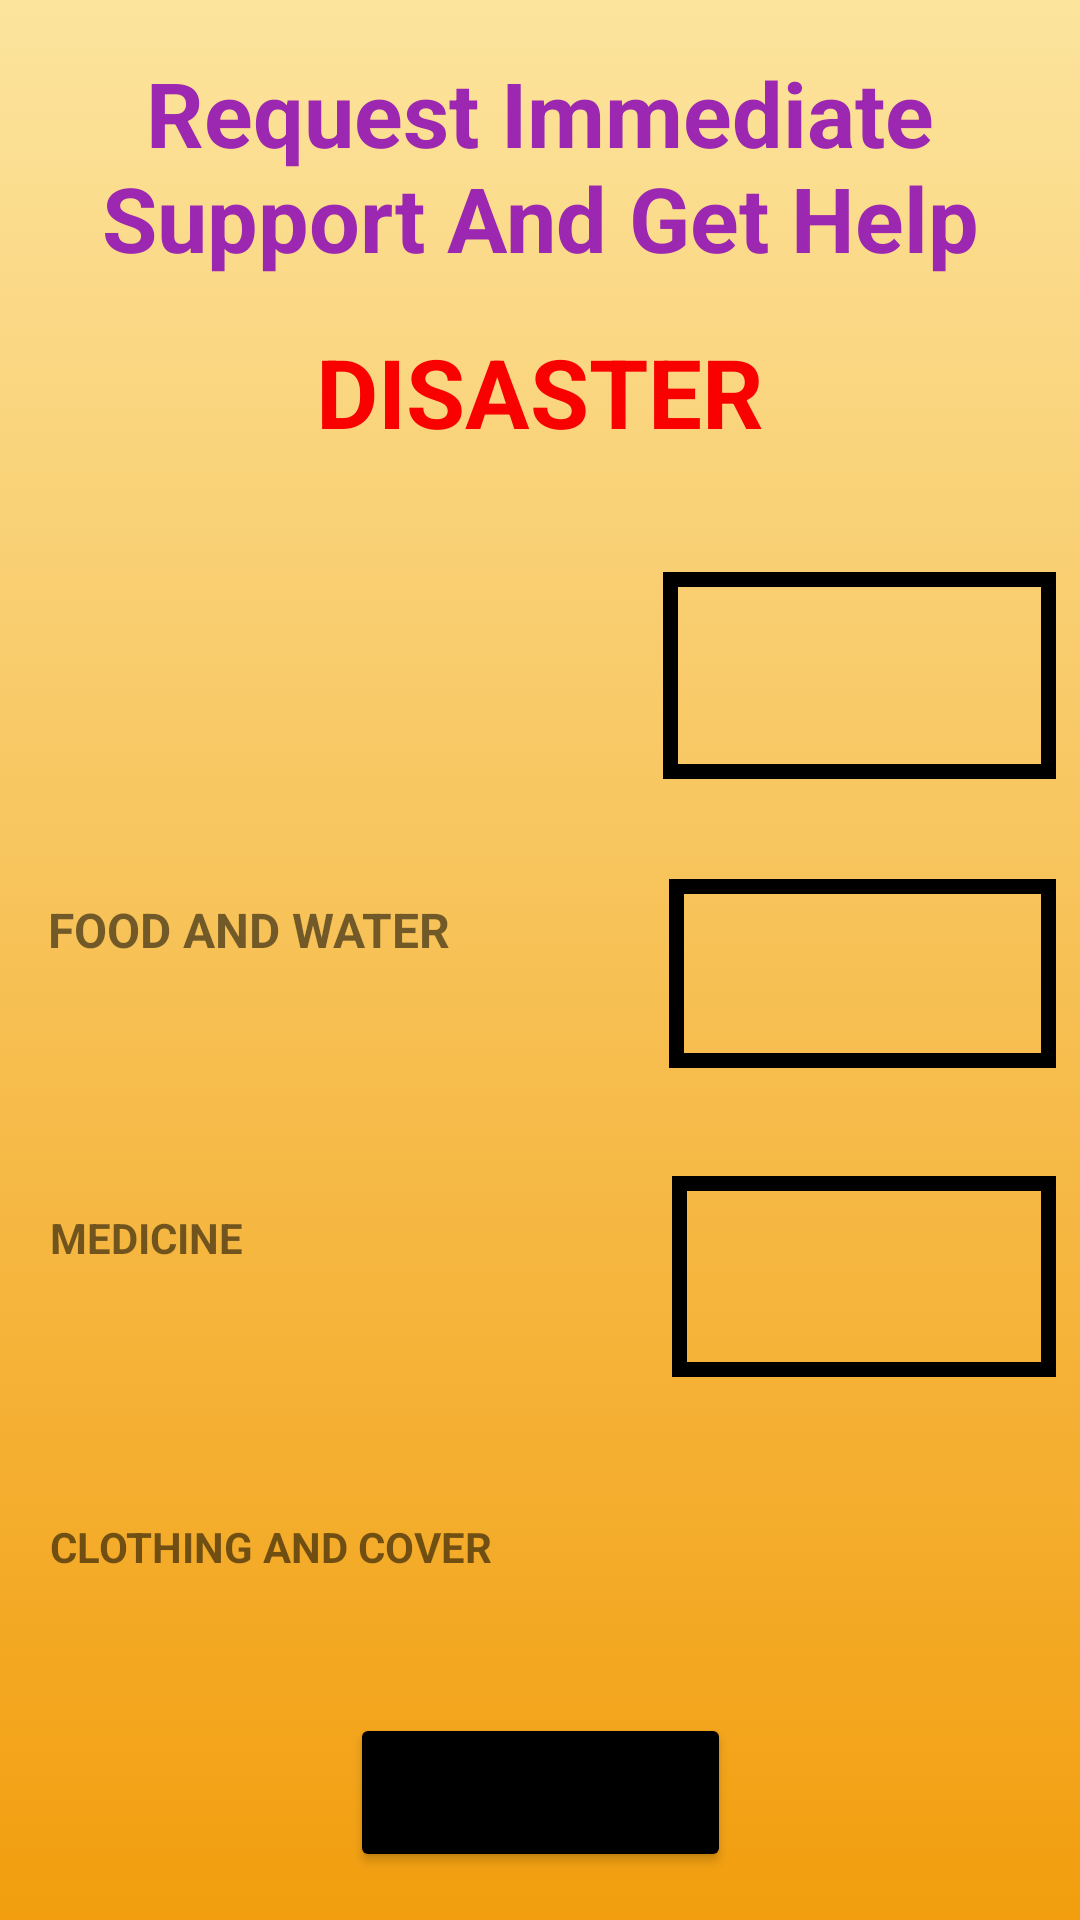

Android layout source for this screen:
<!-- AndroidManifest.xml: application theme Theme.Sayan_App -->
<!-- res/layout/activity_main.xml -->
<?xml version="1.0" encoding="utf-8"?>
<androidx.constraintlayout.widget.ConstraintLayout xmlns:android="http://schemas.android.com/apk/res/android"
    xmlns:app="http://schemas.android.com/apk/res-auto"
    xmlns:tools="http://schemas.android.com/tools"
    android:layout_width="match_parent"
    android:layout_height="match_parent"
    tools:context=".MainActivity"
    android:background="@drawable/background">

    <TextView
        android:id="@+id/textView"
        android:layout_width="331dp"
        android:layout_height="78dp"
        android:layout_marginTop="16dp"
        android:gravity="center"
        android:text="@string/request_immediate_support_and_get_help"
        android:textColor="#9C27B0"
        android:textSize="30sp"
        android:textStyle="bold"
        app:layout_constraintEnd_toEndOf="parent"
        app:layout_constraintStart_toStartOf="parent"
        app:layout_constraintTop_toTopOf="parent" />

    <Spinner
        android:id="@+id/spinner_languages"
        android:layout_width="166dp"
        android:layout_height="59dp"
        android:layout_marginTop="4dp"
        android:background="@drawable/border2"
        android:spinnerMode="dropdown"
        app:layout_constraintEnd_toEndOf="parent"
        app:layout_constraintHorizontal_bias="0.497"
        app:layout_constraintStart_toStartOf="parent"
        app:layout_constraintTop_toBottomOf="@+id/textView4"
        tools:ignore="SpeakableTextPresentCheck" />

    <TextView
        android:id="@+id/textView4"
        android:layout_width="189dp"
        android:layout_height="57dp"
        android:layout_marginTop="8dp"
        android:gravity="center"
        android:text="DISASTER"
        android:textColor="#F90101"
        android:textSize="32sp"
        android:textStyle="bold"
        app:layout_constraintEnd_toEndOf="parent"
        app:layout_constraintStart_toStartOf="parent"
        app:layout_constraintTop_toBottomOf="@+id/textView" />

    <Button
        android:id="@+id/button"
        android:layout_width="127dp"
        android:layout_height="53dp"
        android:layout_marginBottom="16dp"
        android:backgroundTint="@color/black"
        android:text="@string/submit"
        app:layout_constraintBottom_toBottomOf="parent"
        app:layout_constraintEnd_toEndOf="parent"
        app:layout_constraintStart_toStartOf="parent" />

    <EditText
        android:id="@+id/editTextNumber"
        android:layout_width="131dp"
        android:layout_height="69dp"
        android:layout_marginEnd="8dp"
        android:layout_marginBottom="36dp"
        android:background="@drawable/border"
        android:ems="10"
        android:gravity="center"
        android:inputType="number"
        app:layout_constraintBottom_toTopOf="@+id/editTextNumber2"
        app:layout_constraintEnd_toEndOf="parent"
        app:layout_constraintTop_toBottomOf="@+id/spinner_languages"
        app:layout_constraintVertical_bias="0.929" />

    <EditText
        android:id="@+id/editTextNumber2"
        android:layout_width="129dp"
        android:layout_height="63dp"
        android:layout_marginEnd="8dp"
        android:layout_marginBottom="36dp"
        android:background="@drawable/border"
        android:ems="10"
        android:gravity="center"
        android:inputType="number"
        app:layout_constraintBottom_toTopOf="@+id/editTextNumber4"
        app:layout_constraintEnd_toEndOf="parent" />

    <TextView
        android:id="@+id/editTextTextPersonName"
        android:layout_width="195dp"
        android:layout_height="72dp"
        android:layout_marginStart="16dp"
        android:layout_marginTop="52dp"
        android:textSize="16sp"
        android:ems="10"
        android:gravity=""
        android:inputType="textPersonName"
        android:text="FOOD AND WATER"
        android:textStyle="bold"
        app:layout_constraintEnd_toStartOf="@+id/editTextNumber"
        app:layout_constraintHorizontal_bias="0.0"
        app:layout_constraintStart_toStartOf="parent"
        app:layout_constraintTop_toBottomOf="@+id/spinner_languages" />

    <TextView
        android:id="@+id/editTextTextPersonName2"
        android:layout_width="197dp"
        android:layout_height="61dp"
        android:layout_marginStart="16dp"
        android:layout_marginTop="36dp"
        android:color="@color/black"
        android:ems="10"
        android:gravity=""
        android:inputType="textPersonName"
        android:text="@string/medicine"
        android:textStyle="bold"
        app:layout_constraintEnd_toStartOf="@+id/editTextNumber2"
        app:layout_constraintHorizontal_bias="0.05"
        app:layout_constraintStart_toStartOf="parent"
        app:layout_constraintTop_toBottomOf="@+id/editTextTextPersonName" />

    <TextView
        android:id="@+id/editTextTextPersonName3"
        android:layout_width="198dp"
        android:layout_height="65dp"
        android:layout_marginStart="16dp"
        android:layout_marginTop="40dp"
        android:ems="10"
        android:gravity=""
        android:inputType="textPersonName"
        android:text="CLOTHING AND COVER"
        android:textStyle="bold"
        app:layout_constraintBottom_toTopOf="@+id/button"
        app:layout_constraintEnd_toStartOf="@+id/editTextNumber4"
        app:layout_constraintHorizontal_bias="0.052"
        app:layout_constraintStart_toStartOf="parent"
        app:layout_constraintTop_toBottomOf="@+id/editTextTextPersonName2"
        app:layout_constraintVertical_bias="0.0" />

    <EditText
        android:id="@+id/editTextNumber4"
        android:layout_width="128dp"
        android:layout_height="67dp"
        android:layout_marginEnd="8dp"
        android:layout_marginBottom="112dp"
        android:background="@drawable/border"
        android:ems="10"
        android:gravity="center"
        android:inputType="number"
        app:layout_constraintBottom_toTopOf="@+id/button"
        app:layout_constraintEnd_toEndOf="parent" />


</androidx.constraintlayout.widget.ConstraintLayout>
<!-- resources referenced by this layout -->
<resources>
  <color name="black">#FF000000</color>
  <!-- drawable background (drawable) -->
  <?xml version="1.0" encoding="utf-8"?>
  <selector xmlns:android="http://schemas.android.com/apk/res/android">
    <item>
        <shape>
            <gradient android:angle="90"
                android:startColor="#F29E0E"
                android:endColor="#FCE49D"
                android:type="linear" />
        </shape>
    </item>
  </selector>
  <!-- drawable border (drawable) -->
  <?xml version="1.0" encoding="utf-8"?>
  <shape xmlns:android="http://schemas.android.com/apk/res/android"
       android:shape="rectangle">
  
      <stroke
          android:color="@color/black"
          android:width="5dp"  />
  
  </shape>
  <!-- drawable border2 (drawable) -->
  <?xml version="1.0" encoding="utf-8"?>
  <selector xmlns:android="http://schemas.android.com/apk/res/android">
  
      <item>
  
          <layer-list>
  
              <item>
                  <shape android:shape="rectangle">
                      <padding
                          android:left="2dp"
                          android:top="2dp"
                          android:right="2dp"
                          android:bottom="2dp"
                          />
  
                      <gradient android:startColor="#00c4c7a9" android:endColor="#00d6dadf" android:angle="270" />
                      <stroke android:width="8px" android:color="#000000" />
                      <corners android:radius="5dp" />
                  </shape>
              </item>
  
              <item>
  
                  <bitmap android:gravity="center|right" android:src="@drawable/dropdown_blue1"/>
  
              </item>
  
          </layer-list>
  
      </item>
  
  </selector>
  <string name="medicine">MEDICINE</string>
  <string name="request_immediate_support_and_get_help">Request Immediate Support And Get Help</string>
  <string name="submit">Submit</string>
  <style name="Theme.Sayan_App" parent="Theme.MaterialComponents.DayNight.DarkActionBar">
          
          <item name="colorPrimary">#FF9800</item>
          <item name="colorPrimaryVariant">@color/purple_700</item>
          <item name="colorOnPrimary">@color/white</item>
          
          <item name="colorSecondary">@color/teal_200</item>
          <item name="colorSecondaryVariant">@color/teal_700</item>
          <item name="colorOnSecondary">@color/black</item>
          
          <item name="android:statusBarColor">@color/colorPrimary</item>
          
      </style>
  <color name="purple_700">#FF3700B3</color>
  <color name="white">#FFFFFFFF</color>
  <color name="teal_200">#FF03DAC5</color>
  <color name="teal_700">#FF018786</color>
  <color name="colorPrimary">#FF9407</color>
</resources>
